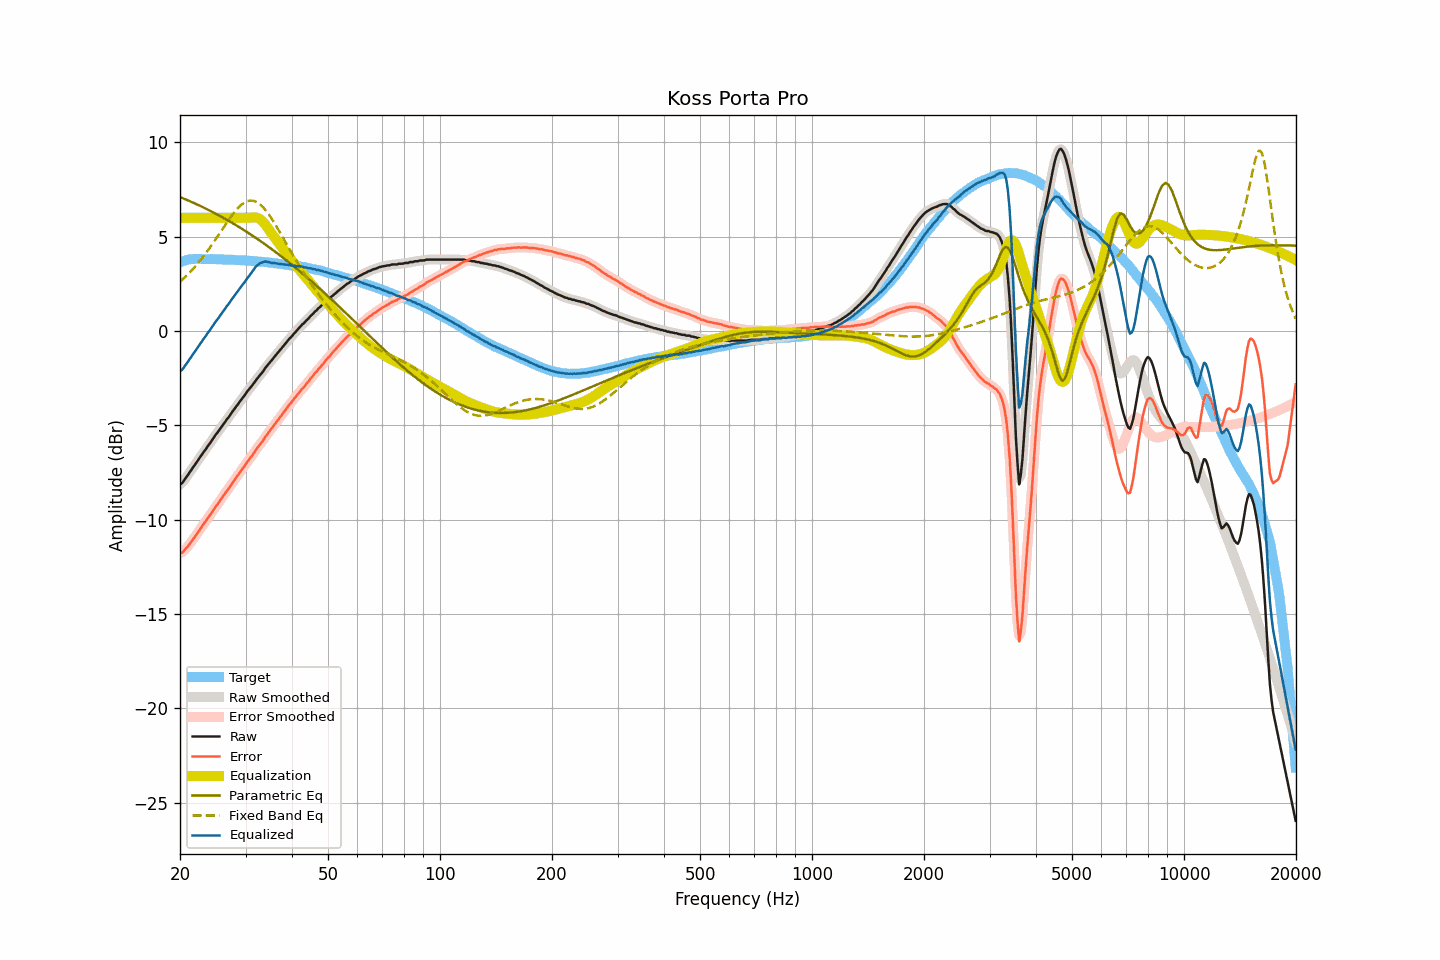

The table this chart was drawn from, first rows:
frequency, raw, smoothed, error, error_smoothed, equalization, parametric_eq, fixed_band_eq, equalized_raw, equalized_smoothed, target
20.00, -8.11, -8.13, -11.76, -11.78, 6.00, 7.10, 2.61, -2.11, -2.13, 3.65
20.20, -8.08, -8.06, -11.76, -11.74, 6.00, 7.07, 2.69, -2.08, -2.06, 3.68
20.40, -7.98, -7.97, -11.69, -11.68, 6.00, 7.03, 2.77, -1.98, -1.97, 3.71
20.61, -7.86, -7.87, -11.58, -11.60, 6.00, 7.00, 2.85, -1.86, -1.87, 3.73
20.81, -7.73, -7.74, -11.49, -11.50, 6.00, 6.96, 2.93, -1.73, -1.74, 3.76
21.02, -7.62, -7.61, -11.41, -11.39, 6.00, 6.92, 3.01, -1.62, -1.61, 3.79
21.23, -7.48, -7.49, -11.28, -11.29, 6.00, 6.89, 3.10, -1.48, -1.49, 3.80
21.44, -7.37, -7.37, -11.18, -11.17, 6.00, 6.85, 3.19, -1.37, -1.37, 3.81
21.66, -7.23, -7.24, -11.05, -11.05, 6.00, 6.81, 3.28, -1.23, -1.24, 3.82
21.87, -7.12, -7.12, -10.94, -10.94, 6.00, 6.77, 3.38, -1.12, -1.12, 3.82
22.09, -6.99, -6.99, -10.82, -10.81, 6.00, 6.73, 3.48, -0.99, -0.99, 3.82
22.31, -6.87, -6.87, -10.69, -10.69, 6.00, 6.69, 3.58, -0.87, -0.87, 3.82
22.54, -6.75, -6.75, -10.57, -10.57, 6.00, 6.65, 3.68, -0.75, -0.75, 3.82
22.76, -6.62, -6.62, -10.44, -10.44, 6.00, 6.61, 3.79, -0.62, -0.62, 3.82
22.99, -6.50, -6.50, -10.32, -10.32, 6.00, 6.57, 3.89, -0.50, -0.50, 3.81
23.22, -6.37, -6.38, -10.18, -10.19, 6.00, 6.53, 4.00, -0.37, -0.38, 3.81
23.45, -6.27, -6.26, -10.08, -10.07, 6.00, 6.49, 4.12, -0.27, -0.26, 3.81
23.69, -6.14, -6.14, -9.94, -9.95, 6.00, 6.45, 4.23, -0.14, -0.14, 3.81
23.92, -6.02, -6.02, -9.83, -9.83, 6.00, 6.41, 4.35, -0.02, -0.02, 3.81
24.16, -5.90, -5.90, -9.72, -9.71, 6.00, 6.36, 4.47, 0.10, 0.10, 3.82
24.40, -5.77, -5.77, -9.59, -9.59, 6.00, 6.32, 4.59, 0.23, 0.23, 3.82
24.65, -5.65, -5.65, -9.46, -9.46, 6.00, 6.27, 4.72, 0.35, 0.35, 3.81
24.89, -5.52, -5.53, -9.33, -9.33, 6.00, 6.23, 4.84, 0.48, 0.47, 3.81
25.14, -5.41, -5.41, -9.22, -9.22, 6.00, 6.18, 4.97, 0.59, 0.59, 3.80
25.39, -5.30, -5.29, -9.10, -9.10, 6.00, 6.14, 5.10, 0.70, 0.71, 3.80
25.65, -5.17, -5.18, -8.98, -8.98, 6.00, 6.09, 5.23, 0.83, 0.82, 3.80
25.91, -5.06, -5.06, -8.85, -8.85, 6.00, 6.05, 5.35, 0.94, 0.94, 3.79
26.16, -4.94, -4.94, -8.73, -8.73, 6.00, 6.00, 5.48, 1.06, 1.06, 3.79
26.43, -4.82, -4.82, -8.61, -8.61, 6.00, 5.95, 5.61, 1.18, 1.18, 3.79
26.69, -4.69, -4.71, -8.48, -8.49, 6.00, 5.90, 5.73, 1.31, 1.29, 3.79
26.96, -4.59, -4.59, -8.38, -8.37, 6.00, 5.85, 5.86, 1.41, 1.41, 3.79
27.23, -4.47, -4.47, -8.26, -8.25, 6.00, 5.80, 5.98, 1.53, 1.53, 3.79
27.50, -4.34, -4.35, -8.13, -8.13, 6.00, 5.75, 6.10, 1.66, 1.65, 3.78
27.77, -4.23, -4.23, -8.00, -8.00, 6.00, 5.70, 6.21, 1.77, 1.77, 3.77
28.05, -4.11, -4.11, -7.88, -7.88, 6.00, 5.65, 6.32, 1.89, 1.89, 3.77
28.33, -3.99, -4.00, -7.75, -7.76, 6.00, 5.60, 6.42, 2.01, 2.00, 3.76
28.62, -3.88, -3.88, -7.64, -7.64, 6.00, 5.55, 6.52, 2.12, 2.12, 3.76
28.90, -3.76, -3.76, -7.52, -7.52, 6.00, 5.50, 6.60, 2.24, 2.24, 3.76
29.19, -3.65, -3.65, -7.40, -7.40, 6.00, 5.45, 6.68, 2.35, 2.35, 3.74
29.48, -3.53, -3.54, -7.29, -7.29, 6.00, 5.39, 6.74, 2.47, 2.46, 3.75
29.78, -3.43, -3.42, -7.18, -7.17, 6.00, 5.34, 6.80, 2.57, 2.58, 3.74
30.08, -3.31, -3.31, -7.04, -7.05, 6.00, 5.28, 6.85, 2.69, 2.69, 3.74
30.38, -3.18, -3.19, -6.91, -6.92, 6.00, 5.23, 6.88, 2.82, 2.81, 3.73
30.68, -3.08, -3.08, -6.81, -6.80, 6.00, 5.17, 6.90, 2.92, 2.92, 3.73
30.99, -2.97, -2.98, -6.69, -6.69, 6.01, 5.12, 6.91, 3.03, 3.03, 3.71
31.30, -2.87, -2.87, -6.59, -6.58, 6.02, 5.06, 6.91, 3.14, 3.15, 3.71
31.61, -2.75, -2.75, -6.46, -6.45, 6.02, 5.00, 6.89, 3.27, 3.27, 3.71
31.93, -2.63, -2.63, -6.32, -6.33, 6.02, 4.95, 6.86, 3.39, 3.39, 3.70
32.24, -2.52, -2.52, -6.21, -6.21, 6.00, 4.89, 6.82, 3.48, 3.48, 3.68
32.57, -2.41, -2.41, -6.10, -6.10, 5.97, 4.83, 6.76, 3.55, 3.55, 3.68
32.89, -2.31, -2.32, -5.99, -5.99, 5.91, 4.77, 6.70, 3.60, 3.60, 3.68
33.22, -2.21, -2.21, -5.88, -5.88, 5.84, 4.71, 6.61, 3.63, 3.63, 3.67
33.55, -2.10, -2.09, -5.76, -5.75, 5.75, 4.65, 6.53, 3.65, 3.66, 3.66
33.89, -1.96, -1.98, -5.61, -5.63, 5.65, 4.59, 6.43, 3.69, 3.67, 3.65
34.23, -1.86, -1.86, -5.51, -5.50, 5.54, 4.53, 6.32, 3.67, 3.68, 3.65
34.57, -1.75, -1.75, -5.39, -5.39, 5.41, 4.47, 6.20, 3.66, 3.66, 3.63
34.92, -1.65, -1.65, -5.28, -5.28, 5.29, 4.41, 6.08, 3.63, 3.63, 3.62
35.27, -1.55, -1.55, -5.17, -5.16, 5.16, 4.34, 5.95, 3.61, 3.61, 3.62
35.62, -1.44, -1.45, -5.05, -5.05, 5.05, 4.28, 5.82, 3.60, 3.60, 3.60
35.97, -1.34, -1.34, -4.93, -4.94, 4.94, 4.22, 5.68, 3.59, 3.59, 3.59
... 635 more rows
